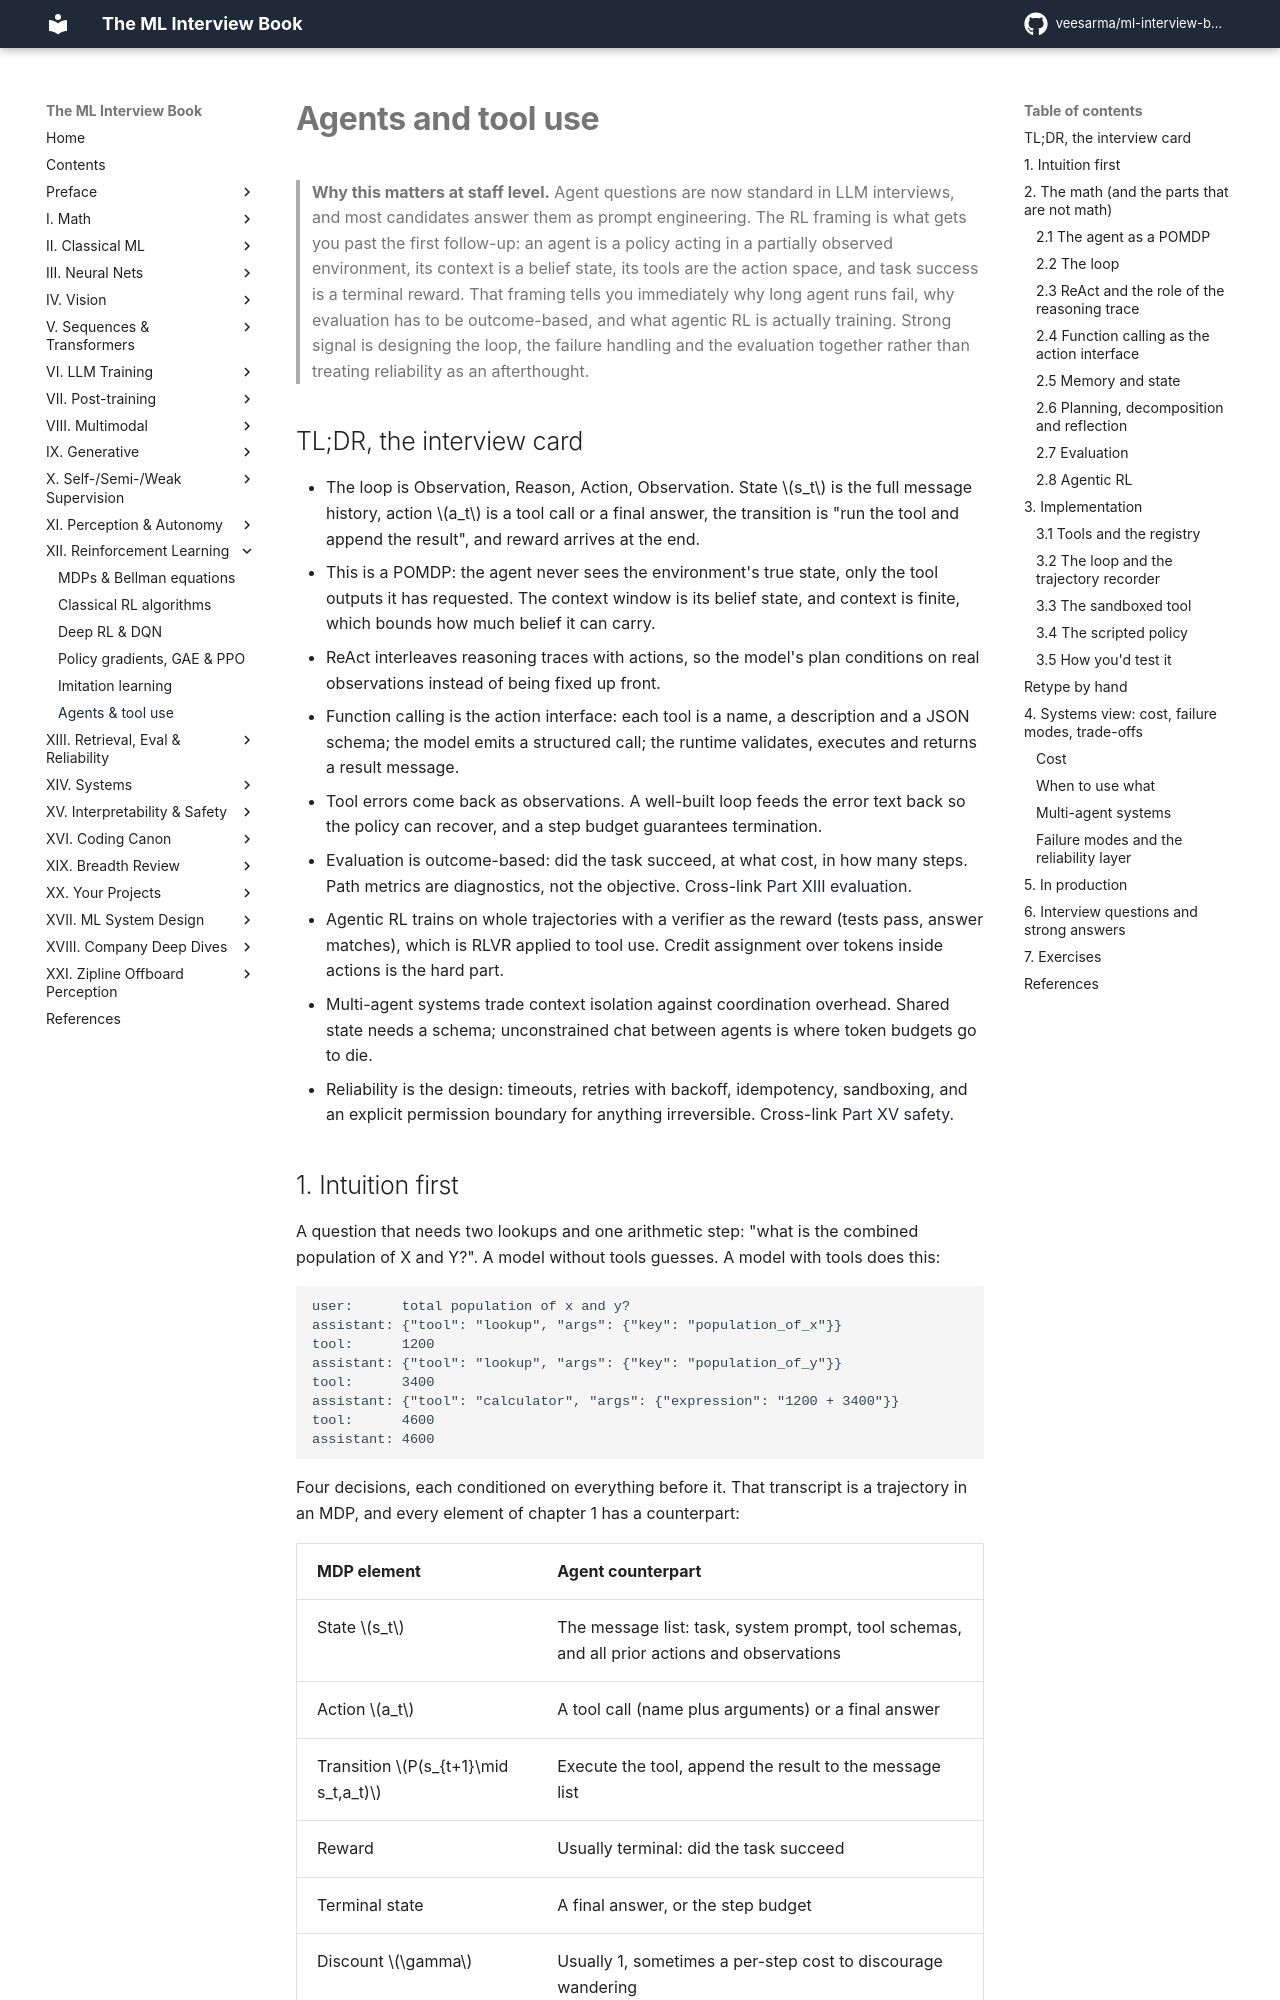

repository: veesarma/ml-interview-book · page: part12-rl/06-agents-tool-use/index.html · generator: mkdocs

# Agents and tool use

> **Why this matters at staff level.** Agent questions are now standard in LLM interviews,
> and most candidates answer them as prompt engineering. The RL framing is what gets you
> past the first follow-up: an agent is a policy acting in a partially observed environment,
> its context is a belief state, its tools are the action space, and task success is a
> terminal reward. That framing tells you immediately why long agent runs fail, why
> evaluation has to be outcome-based, and what agentic RL is actually training. Strong
> signal is designing the loop, the failure handling and the evaluation together rather
> than treating reliability as an afterthought.

## TL;DR, the interview card

* The loop is Observation, Reason, Action, Observation. State $s_t$ is the full message
  history, action $a_t$ is a tool call or a final answer, the transition is "run the tool
  and append the result", and reward arrives at the end.
* This is a POMDP: the agent never sees the environment's true state, only the tool outputs
  it has requested. The context window is its belief state, and context is finite, which
  bounds how much belief it can carry.
* ReAct interleaves reasoning traces with actions, so the model's plan conditions on real
  observations instead of being fixed up front.
* Function calling is the action interface: each tool is a name, a description and a JSON
  schema; the model emits a structured call; the runtime validates, executes and returns a
  result message.
* Tool errors come back as observations. A well-built loop feeds the error text back
  so the policy can recover, and a step budget guarantees termination.
* Evaluation is outcome-based: did the task succeed, at what cost, in how many steps. Path
  metrics are diagnostics, not the objective. Cross-link
  [Part XIII evaluation](../part13-retrieval-eval-reliability/02-evaluation.md).
* Agentic RL trains on whole trajectories with a verifier as the reward (tests pass,
  answer matches), which is RLVR applied to tool use. Credit assignment over tokens inside
  actions is the hard part.
* Multi-agent systems trade context isolation against coordination overhead. Shared state
  needs a schema; unconstrained chat between agents is where token budgets go to die.
* Reliability is the design: timeouts, retries with backoff, idempotency, sandboxing, and
  an explicit permission boundary for anything irreversible. Cross-link
  [Part XV safety](../part15-interpretability-safety/02-safety-failure-modes.md).

## 1. Intuition first

A question that needs two lookups and one arithmetic step: "what is the combined population
of X and Y?". A model without tools guesses. A model with tools does this:

```text
user:      total population of x and y?
assistant: {"tool": "lookup", "args": {"key": "population_of_x"}}
tool:      1200
assistant: {"tool": "lookup", "args": {"key": "population_of_y"}}
tool:      3400
assistant: {"tool": "calculator", "args": {"expression": "1200 + 3400"}}
tool:      4600
assistant: 4600
```

Four decisions, each conditioned on everything before it. That transcript is a trajectory
in an MDP, and every element of chapter 1 has a counterpart:

| MDP element | Agent counterpart |
|---|---|
| State $s_t$ | The message list: task, system prompt, tool schemas, and all prior actions and observations |
| Action $a_t$ | A tool call (name plus arguments) or a final answer |
| Transition $P(s_{t+1}\mid s_t,a_t)$ | Execute the tool, append the result to the message list |
| Reward | Usually terminal: did the task succeed |
| Terminal state | A final answer, or the step budget |
| Discount $\gamma$ | Usually 1, sometimes a per-step cost to discourage wandering |
| Policy $\pi_\theta(a_t\mid s_t)$ | The LLM, decoding a structured call |

![The agent loop: policy, environment tools, context and memory, the reliability layer, and the trajectory recorder feeding evaluation.](../assets/figures/part12_agent_loop.png){ width="840" }

The transition is stochastic in the way that matters operationally: the same search query
returns different results tomorrow, an API times out, a file has changed. That is a
non-stationary environment, and it is why agent evaluations drift and why reproducible
agent benchmarks pin their environments.

## 2. The math (and the parts that are not math)
